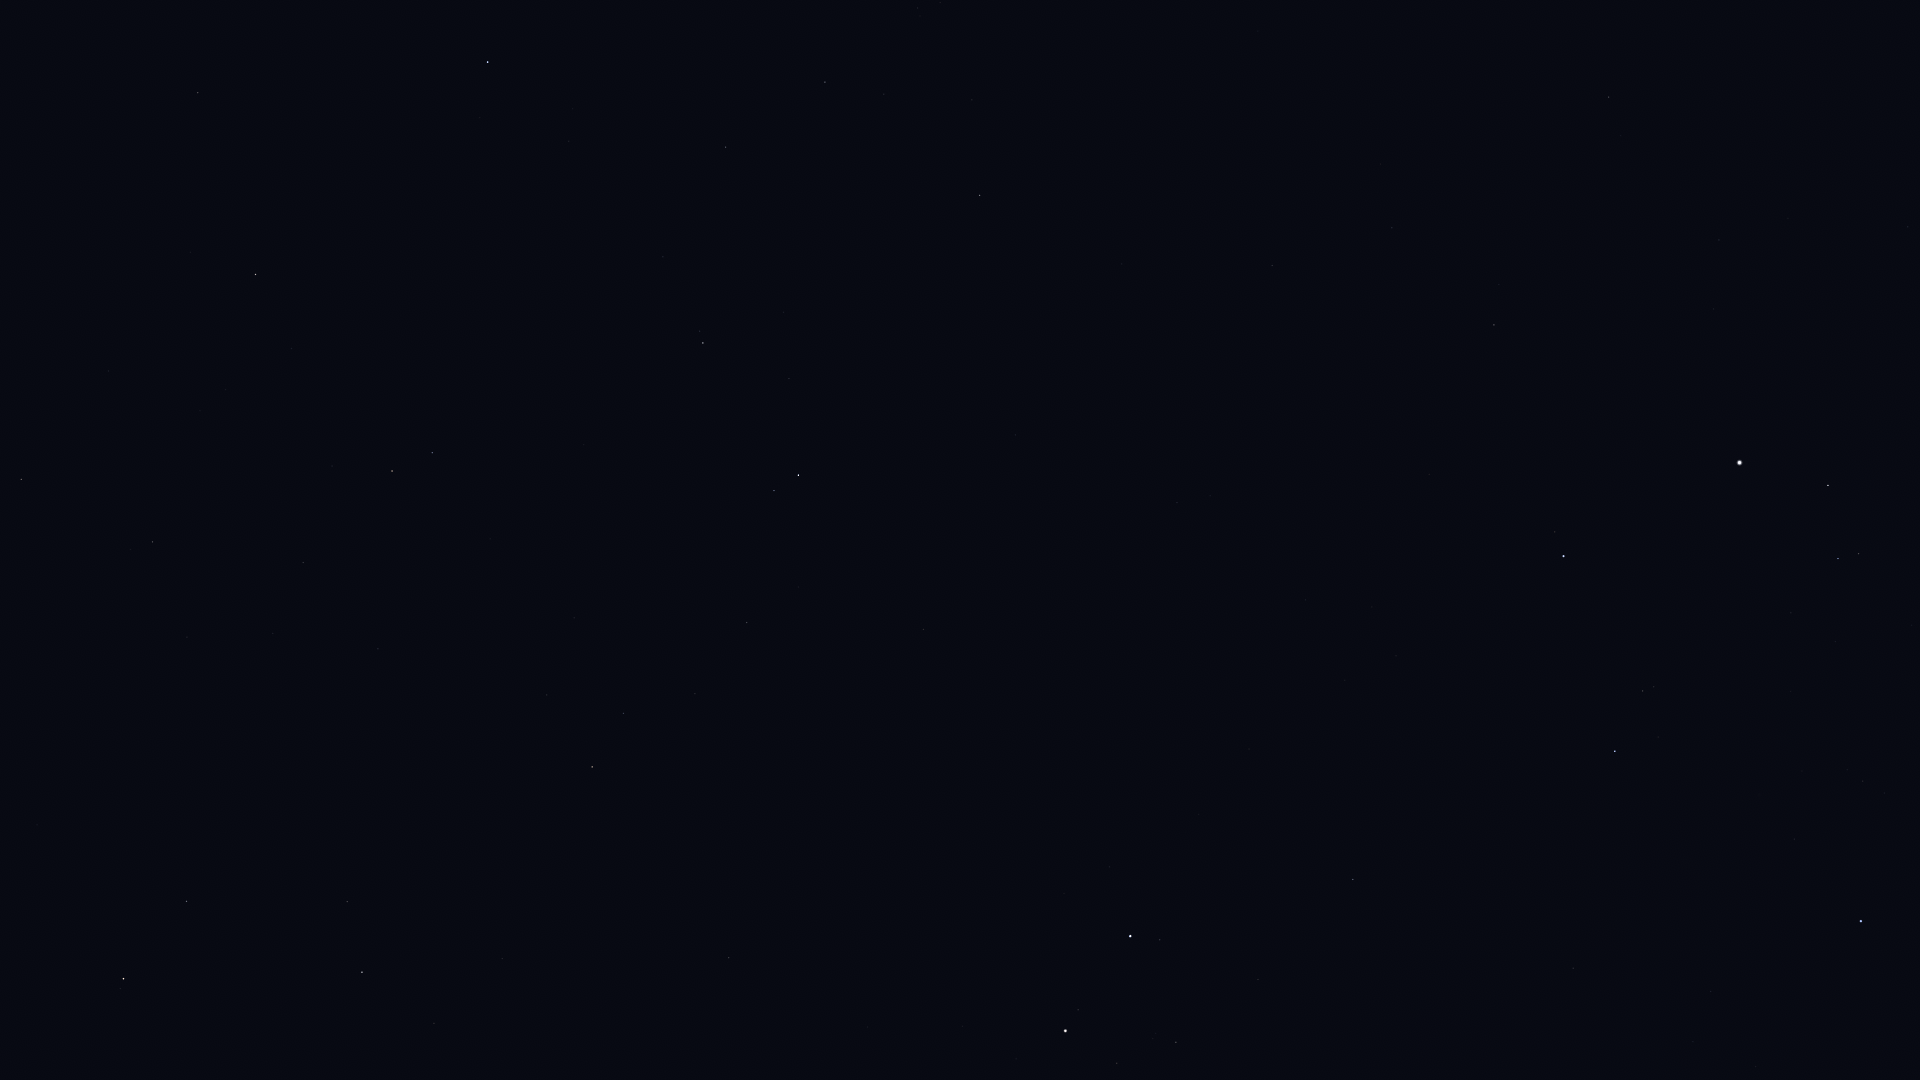

The table this chart was drawn from, first rows:
Star_ID, Name, X, Y
23416, Almaaz, 1828, 485
23453, Saclateni, 1859, 554
23767, Haedus, 1838, 559
24608, Capella, 1740, 463
25428, Elnath, 1861, 921
28360, Menkalinan, 1564, 556
28380, Mahasim, 1615, 751
30060, HIP 30060, 1392, 228
30860, Lucilinburhuc, 1460, 737
32916, Nervia, 1344, 704
33018, HIP 33018, 1353, 879
33449, HIP 33449, 1272, 265
34693, HIP 34693, 1258, 980
36046, HIP 36046, 1176, 1042
36145, HIP 36145, 1177, 503
36850, Castor, 1130, 936
36962, HIP 36962, 1117, 1063
37826, Pollux, 1066, 1031
40687, Násti, 1019, 184
40843, HIP 40843, 868, 1027
41075, Alsciaukat, 924, 629
41704, Muscida, 980, 195
43587, Copernicus, 694, 960
43674, Stribor, 719, 842
44127, Talitha, 798, 475
44248, HIP 44248, 747, 623
44471, Alkaphrah, 774, 491
44700, HIP 44700, 695, 694
45688, HIP 45688, 624, 713
45860, HIP 45860, 592, 767
46471, Intercrus, 659, 490
46750, Alterf, 434, 1023
46952, HIP 46952, 547, 695
47087, Illyrian, 524, 730
48455, Rasalas, 347, 902
49593, HIP 49593, 378, 649
50335, Adhafera, 187, 901
50372, Tania Borealis, 432, 453
50583, Algieba, 124, 979
50801, Tania Australis, 392, 471
51233, HIP 51233, 303, 563
53229, Praecipua, 153, 542
53721, Chalawan, 226, 390
53910, Merak, 488, 62
54539, HIP 54539, 256, 275
55219, Alula Borealis, 21, 479
57399, Taiyangshou, 198, 93
